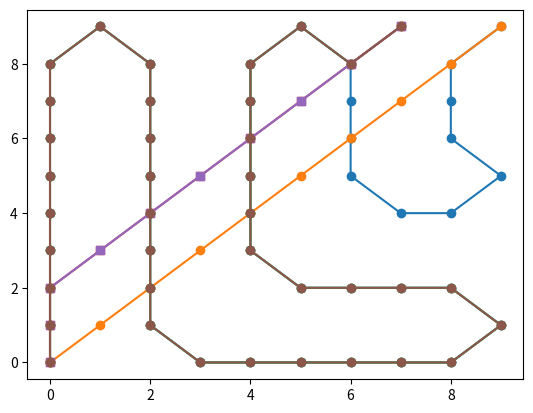

This chart was generated by the following Python code:

# coding: utf-8

# # Assignment 1: Uninformed Search

# [redacted]
# 
# 

# ## Overview

# Breadth-first and depth-first are two algorithms for performing
# uninformed search---a search that does not use
# knowledge about the goal of the search.  You will implement both
# search algorithms in python and test them on a simple graph.

# ## Required Code

# In this jupyter notebook, you must implement at least the following functions:
# 
#   * `breadthFirstSearch(startState, goalState, successorsf)` 
#   * `depthFirstSearch(startState, goalState, successorsf)`
#   
# Each receives as arguments the starting state, the goal state, and a successors function.  `breadthFirstSearch` returns the breadth-first solution path as a list of states starting with the `startState` and ending with the `goalState`.  `depthFirstSearch` returns the depth-first solution path.
# 
# The search algorithm has been implemented by the specifications in [03 Problem-Solving Agents](http://nbviewer.jupyter.org/url/www.cs.colostate.edu/~anderson/cs440/notebooks/03 Problem-Solving Agents.ipynb) lecture notes.

# # Example

# Here is a simple example.  States are defined by lower case letters.  A dictionary stores a list of successor states for each state in the graph that has successors.

# In[230]:


successors = {'a':  ['b', 'c', 'd'],
              'b':  ['e', 'f', 'g'],
              'c':  ['a','h', 'i'],
              'd':  ['j', 'z'],
              'e':  ['k', 'l'],
              'g':  ['m'],
              'k':  ['z']}
successors


# In[231]:


successors.get('a',[])


# In[232]:


import copy

def successorsf(state):
    return copy.copy(successors.get(state, []))


# In[233]:


successorsf('e')


# # Implementaion of DFS & BFS 
# 
# 
# From the  in [03 Problem-Solving Agents](http://nbviewer.jupyter.org/url/www.cs.colostate.edu/~anderson/cs440/notebooks/03 Problem-Solving Agents.ipynb) Lecture Notes : 
# 
# Here is an algorithm definition for both breadth-first and depth-first
# search, tailored to fit the python implementation you must complete
# for [Assignment 1](http://nbviewer.ipython.org/url/www.cs.colostate.edu/~anderson/cs440/notebooks/A1 Uninformed Search.ipynb).  The
# algorithm maintains a local variable named `unExpanded` to be a list
# of nodes whose children have not yet been generated (like the authors'
# `frontier` variable), and a dictionary named `expanded` to keep
# the nodes for which we have generated the children (like the authors'
# `explored` variable).  In each a node is stored with its parent,
# allowing a solution path to be generated be stepping backwards from
# the goal node once it is found.
# 
# Given the `startState`, `goalState`, `successorsf`, and
# `breadthFirst` (a boolean variable):
#   * Initialize `expanded` to be an empty dictionary
#   * Initialize `unExpanded` to be a list containing the pair `(startState, None)`
#   * If `startState` is the `goalState`, return the list containing just `startState`
#   * Repeat the following steps while `unExpanded` is not empty:
#     * Pop from the end of `unExpanded` a (`state`, `parent`) pair.
#     * Generate the `children` of `state` using the `successorsf` function.
#     * Add `state: parent` to the `expanded` dictionary
#     * For efficiency, remove from `children` any states that are already  in `expanded` or `unExpanded`.
#     * If the goal has been found (in python, `goalState` is in `children`):
#       * Initialize the solution path with the list `[state, goalState]`. 
#       * While `parent` exists:
#         * Insert `parent` to the front of the solution path.
#         * Set `parent` to the parent of `parent`.
#       * Return the solution path.
#     * <font color="green">Sort and reverse the list of states in `children`, so that we all find the same solution paths.</font>
#     * Create a modified `children` list by changing each entry to be a pair (child, `parent`), where `parent` is the parent of the child.
#     * Insert the modified `children` list into the `unExpanded` list at the <font color="blue">front if doing breadth-first search , or at the back if doing depth-first search.</font>  Use the boolean variable `breadthFirst` provided as the last argument in the call to this function to control inserting at the front the back.  <font color="red">Do this insertion with one statement, not a for loop</font>, to preserve the order of the children.
#     
#   

# In[234]:


def Search(startState, goalState, successorsf, BFS):
    ''' Search provides a depth first or breath first search based on the 4rd parameter. 
        The 3rd parameter is the successorsf function as the defintiton of what children each node.
        The 1st and 2nd parameters give us the start and stop of the a graph 
    '''
    
    expanded = {}
    unExpanded =[(startState,None)]
    
    if startState == goalState :
        return [startState]
    
    seen = [startState]
    while len(unExpanded) != 0 :
      
        #Pop from the end of unExpanded a (state, parent) pair.
        state, parent = unExpanded.pop()
        #Generate the children of state using the successorsf function.
        children = successorsf(state)
        #Add state: parent to the expanded dictionary
        expanded.update({state : parent})
        
        #for efficiency, remove from children any states that are already in seen 
        mod=[]
        for child in children : 
            if child not in seen:
                mod.append(child)
                seen.append(child)
        children = mod
        
       
        #If the goal has been found (in python, goalState is in children):
        if goalState in children:
            #Initialize the solution path with the list [state, goalState].
            path = [state, goalState]
            #While parent exists:
            while parent != None:
                #Insert parent to the front of the solution path.
                path.insert(0,parent)
                #Set parent to the parent of parent.
                parent = expanded.get(parent)
            #Return the solution path.
            return path
        
        #Sort and reverse the list of states in children, so that we all find the same solution paths.
        children.sort()
        children.reverse()
        
        
        #Create a modified children list by changing each entry to be a pair (child, parent), 
        #where parent is the parent of the child.
        
        modified=[]
        for child in children:
            modified.append((child,state))
        children=modified
     
        
        if BFS: #children list into the unExpanded list at the front if doing breadth-first search
            unExpanded = children + unExpanded 
                  
        else:# at the back if doing depth-first search
            unExpanded = unExpanded + children
            
                
        #print("unExpanded ",unExpanded)
        #print("expanded ",expanded)
        #print("\n")
        
    if len(unExpanded)== 0:
        return "Goal not found"
       


# In[235]:


def depthFirstSearch(startState, goalState, successorsf):
    '''DFS visit nodes of graph depth wise.
        It visits nodes until reach a leaf or a node which doesn’t have non-visited nodes.
        DFS will not always find Optimal solution '''
    return Search(startState, goalState, successorsf, False)


# In[236]:


def breadthFirstSearch(startState, goalState, successorsf):    
    ''' BFS visit nodes level by level in Graph 
        Will return the Optimal Path'''    
    return Search(startState, goalState, successorsf, True)
    


# Below is the given Tests by Chuck Anderson

# In[237]:


print('Breadth-first')
print('path from a to a is', breadthFirstSearch('a', 'a', successorsf))
print('path from a to m is', breadthFirstSearch('a', 'm', successorsf))
print('path from a to z is', breadthFirstSearch('a', 'z', successorsf))


# In[238]:


print('Depth-first')
print('path from a to a is', depthFirstSearch('a', 'a', successorsf))
print('path from a to m is', depthFirstSearch('a', 'm', successorsf))
print('path from a to z is', depthFirstSearch('a', 'z', successorsf))


# Tests by Claire 
# 

# In[239]:


successors2 = {'a': ['b', 'c', 'd'],
              'b':  ['e', 'f', 'g'],
              'c':  ['a','h', 'i'],
              'd':  ['j', 'k'],
              'e':  ['l'],
              'f':  ['m'],
              'g':  ['n','o','p']}
import copy

def successorsf2(state):
    return copy.copy(successors2.get(state, []))


# In[240]:


print('Breadth-first')
print('path from a to a is', breadthFirstSearch('a', 'a', successorsf2))
print('path from a to m is', breadthFirstSearch('a', 'm', successorsf2))
print('path from a to z is', breadthFirstSearch('a', 'z', successorsf2))
print('path from a to o is', breadthFirstSearch('a', 'o', successorsf2))
print('path from a to k is', breadthFirstSearch('a', 'k', successorsf2))


# In[241]:


print('Depth-first')
print('path from a to a is', depthFirstSearch('a', 'a', successorsf2))
print('path from a to m is', depthFirstSearch('a', 'm', successorsf2))
print('path from a to z is', depthFirstSearch('a', 'z', successorsf2))
print('path from a to o is', depthFirstSearch('a', 'o', successorsf2))
print('path from a to k is', depthFirstSearch('a', 'k', successorsf2))


# Let's try a navigation problem around a grid of size 10 x 10.
# 
# Tests By Chuck:

# In[242]:


def gridSuccessors(state):
    row, col = state
    # succs will be list of tuples () rather than list of lists [] because state must
    # be an immutable type to serve as a key in dictionary of expanded nodes
    succs = []
    for r in [-1, 0, 1]:
        for c in [-1, 0, 1]:
            newr = row + r
            newc = col + c
            if 0 <= newr <= 9 and 0 <= newc <= 9:  # cool, huh?
                succs.append( (newr, newc) )
    return succs


# In[243]:


gridSuccessors([3,4])


# In[244]:


gridSuccessors([3,9])


# In[245]:


gridSuccessors([0,0])


# In[246]:


print('Breadth-first')
print('path from (0, 0) to (9, 9) is', breadthFirstSearch((0, 0), (9, 9), gridSuccessors))


# In[247]:


print('Depth-first')
print('path from (0, 0) to (9, 9) is', depthFirstSearch((0, 0), (9, 9), gridSuccessors))


# Oooo, what kind of path is that?  Let's plot it.

# In[248]:


import matplotlib.pyplot as plt
get_ipython().run_line_magic('matplotlib', 'inline')


# In[249]:


path = depthFirstSearch((0, 0), (9, 9), gridSuccessors)
path


# In[250]:


rows = [location[0] for location in path]
cols = [location[1] for location in path]
plt.plot(rows,cols,'o-');


# In[251]:


path = breadthFirstSearch((0, 0), (9, 9), gridSuccessors)
path


# In[252]:


rows = [location[0] for location in path]
cols = [location[1] for location in path]
plt.plot(rows,cols,'o-');


# In[253]:


depthFirstSearch((0, 0), (9, 20), gridSuccessors)


# Tests by Claire: 
#     

# In[254]:


DFS= depthFirstSearch((0, 0), (7, 9), gridSuccessors)
print(DFS)
rowsDFS = [location[0] for location in DFS]
colsDFS = [location[1] for location in DFS]
plt.plot(rowsDFS,colsDFS,'o-');


# In[255]:


BFS = breadthFirstSearch((0, 0), (7, 9), gridSuccessors)
print(BFS)
rowsBFS = [location[0] for location in BFS]
colsBFS = [location[1] for location in BFS]
plt.plot(rowsBFS,colsBFS,'s-');


# In[256]:


plt.plot(rowsBFS,colsBFS,'s-',rowsDFS,colsDFS,'o-');


# # Extra Credit
# 
# For extra credit, use your functions to solve the Camels Puzzle, described at [Logic Puzzles](http://www.folj.com/puzzles/).
# The following code illustrates one possible state representation and shows results of a breadth-first and a dept-first search.  
# 
# You must define a new successors function, called `camelSuccessorsf`. 

# In[257]:


camelStartState= ('R', 'R', 'R', 'R', ' ', 'L', 'L', 'L', 'L')
camelStartState


# In[258]:


camelGoalState = ('L', 'L', 'L', 'L', ' ', 'R', 'R', 'R', 'R')


# In[259]:


import copy

def camelSuccessorsf(camelState):
    right = ()
    left  = ()
    space = camelState.index(' ')
    returnList =[]
    
    #Right:
    #R jumps over L into space 
    if (space - 2) >= 0 and  camelState[space - 1] != camelState[space - 2] and camelState[space - 2] == 'R' : 
        #('R', 'R', 'R', 'L', 'R', 'L', ' ', 'L', 'L')
        li=list(camelState)
        li[space]= 'R'
        li[space - 2]=' '
        right=tuple(li)
        
     # R moves 1 right     
    if (space - 1)>=0 and camelState[space - 1] == 'R' :
        #('R', 'R', 'R', 'R', ' ', 'L', 'L', 'L', 'L') - R in position 3 moves into space 
        li=list(camelState)
        li[space]='R'
        li[space-1]=' '
        right=tuple(li) 
  
        
    #Left:
    #L jumps over R into space 
    if  (space +2) <=8 and camelState[space + 1] != camelState[space + 2] and camelState[space + 2] == 'L' : 
        #('R', 'R', 'R', ' ', 'R', 'L', 'L', 'L', 'L') 
        li=list(camelState)
        li[space]='L'
        li[space + 2]=' '
        left=tuple(li)
        
    # L moves Left 
    if (space +1)<=8 and camelState[space + 1] == 'L' : 
        #('R', 'R', 'R', 'R', ' ', 'L', 'L', 'L', 'L') 
        li=list(camelState)
        li[space]='L'
        li[space+1]=' '
        left=tuple(li)
   
    
    if (len(right) !=0):
        returnList.append(right)
    
    if (len(left) !=0):   
        returnList.append(left)
        
    return returnList


# In[260]:


camelSuccessorsf(camelStartState)


# In[261]:


children0 = camelSuccessorsf(camelStartState)

camelSuccessorsf(children0[0])


# In[262]:


bfs = breadthFirstSearch(camelStartState, camelGoalState, camelSuccessorsf)
print('Breadth-first solution: (', len(bfs), 'steps)')
for s in bfs:
    print(s)

dfs = depthFirstSearch(camelStartState, camelGoalState, camelSuccessorsf)
print('Depth-first solution: (', len(dfs), 'steps)')
for s in dfs:
    print(s)
     


# ## Grading
# 
# Your notebook will be run and graded automatically. Download [A1grader.tar](http://www.cs.colostate.edu/~anderson/cs440/notebooks/A1grader.tar) and extract A1grader.py from it. Run the code in the following cell to demonstrate an example grading session. You should see a perfect score of 80/100 if your functions are defined correctly. 
# 
# The remaining 20% will be based on your writing.  In markdown cells, explain what your functions are doing and summarize the algorithms.
# 
# Add at least one markdown cell that describes problems you encountered in trying to solve this assignment.

# ## Check-in

# Do not include this section in your notebook.
# 
# Name your notebook ```Lastname-A1.ipynb```.  So, for me it would be ```Anderson-A1.ipynb```.  Submit the file using the ```Assignment 1``` link on [Canvas](https://colostate.instructure.com/courses/55296).
# 
# Grading will be based on 
# 
#   * correct behavior of the required functions, and
#   * readability of the notebook.

# In[263]:


get_ipython().run_line_magic('run', '-i A1grader.py')

